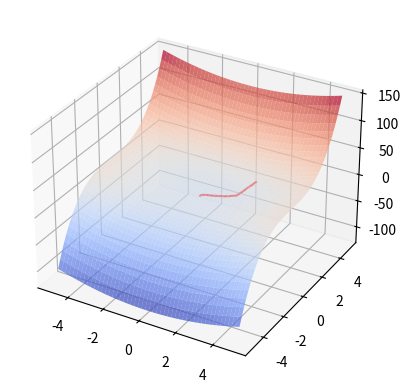

This chart was generated by the following Python code:
# Importar librerías necesarias
import numpy as np
import matplotlib.pyplot as plt
from mpl_toolkits.mplot3d import Axes3D

# Definición de funciones
def f(x,y):
    return x**2 + y**3

def g(x,y):
    return np.array([2*x, 3*y*y])

# Definición de parámetros
alpha = 0.1  # tasa de aprendizaje
num_iters = 100  # número de iteraciones
x0 = np.array([2,2])  # punto inicial

# Descenso del gradiente
def grad_desc_3d(f, g, alpha, num_iters, x0):
    x = np.zeros((num_iters+1,2))
    x[0,:] = x0
    for i in range(num_iters):
        x[i+1,:] = x[i,:] - alpha*g(x[i,0], x[i,1])
    return x

# Ejecución del descenso del gradiente
coords = grad_desc_3d(f, g, alpha, num_iters, x0)

# Graficación del resultado
x = np.linspace(-5, 5, 50)
y = np.linspace(-5, 5, 50)
X, Y = np.meshgrid(x, y)
Z = f(X,Y)

fig = plt.figure()
ax = fig.add_subplot(111, projection='3d')

ax.plot(coords[:,0], coords[:,1], f(coords[:,0], coords[:,1]), color='r')
ax.plot_surface(X, Y, Z, cmap='coolwarm', alpha=0.7)

plt.show()